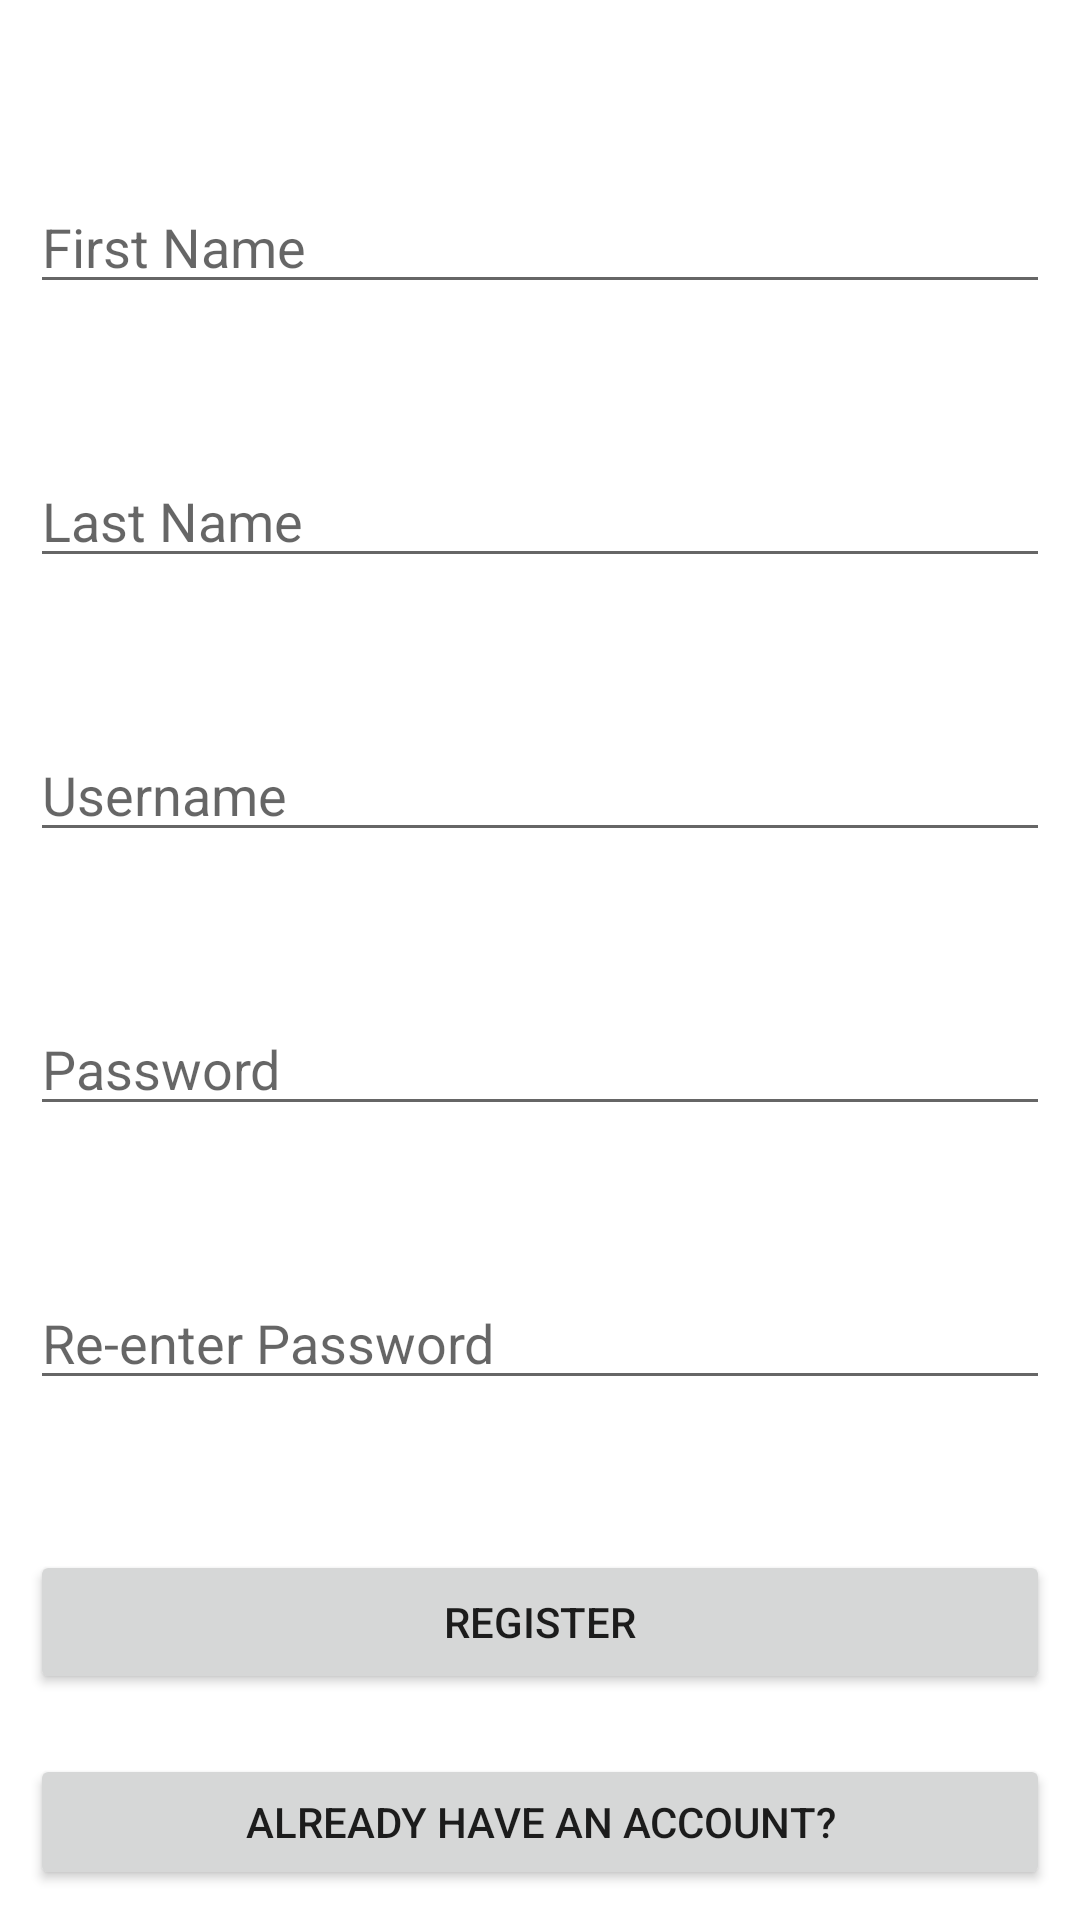

Write the Android layout XML for this screen, with the resource values it uses.
<!-- AndroidManifest.xml: application theme Theme.MyApplication -->
<!-- res/layout/activity_register.xml -->
<?xml version="1.0" encoding="utf-8"?>
<RelativeLayout xmlns:android="http://schemas.android.com/apk/res/android"
    xmlns:app="http://schemas.android.com/apk/res-auto"
    xmlns:tools="http://schemas.android.com/tools"
    android:layout_width="match_parent"
    android:layout_height="match_parent"
    android:padding="10dp"
    tools:context=".RegisterActivity">

    <EditText
        android:id="@+id/firstName"
        android:layout_marginTop="50dp"
        android:layout_width="match_parent"
        android:layout_height="wrap_content"
        android:hint="First Name"
        android:inputType="textCapSentences">


    </EditText>
    <EditText
        android:id="@+id/lastName"
        android:layout_below="@+id/firstName"
        android:layout_marginTop="50dp"
        android:layout_width="match_parent"
        android:layout_height="wrap_content"
        android:hint="Last Name"
        android:inputType="textCapSentences">

    </EditText>

    <EditText
        android:id="@+id/username"
        android:layout_marginTop="50dp"
        android:layout_width="match_parent"
        android:layout_height="wrap_content"
        android:layout_below="@id/lastName"
        android:hint="Username">
        
    </EditText>
    <EditText
        android:id="@+id/password"
        android:layout_below="@+id/username"
        android:inputType="textPassword"
        android:layout_marginTop="50dp"
        android:layout_width="match_parent"
        android:layout_height="wrap_content"
        android:hint="Password">
        
    </EditText>

    <EditText
        android:id="@+id/reTypePassword"
        android:layout_below="@+id/password"
        android:inputType="textPassword"
        android:layout_marginTop="50dp"
        android:layout_width="match_parent"
        android:layout_height="wrap_content"
        android:hint="Re-enter Password">
        
    </EditText>
    
    <Button
        android:id="@+id/registerButton"
        android:layout_below="@id/reTypePassword"
        android:layout_width="match_parent"
        android:layout_height="wrap_content"
        android:layout_marginTop="50dp"
        android:text="Register">

    </Button>

    <Button
        android:id="@+id/signIn"
        android:layout_below="@id/registerButton"
        android:layout_width="match_parent"
        android:layout_height="wrap_content"
        android:layout_marginTop="20dp"
        android:text="Already have an Account?">

    </Button>


</RelativeLayout>
<!-- resources referenced by this layout -->
<resources>
  <style name="Theme.MyApplication" parent="Theme.MaterialComponents.DayNight.DarkActionBar">
          
          <item name="colorPrimary">@color/teal_700</item>
          <item name="colorPrimaryVariant">@color/quantum_teal800</item>
          <item name="colorOnPrimary">@color/white</item>
          
          <item name="colorSecondary">@color/teal_200</item>
          <item name="colorSecondaryVariant">@color/teal_700</item>
          <item name="colorOnSecondary">@color/black</item>
          
          <item name="android:statusBarColor" tools:targetApi="l">?attr/colorPrimaryVariant</item>
          
      </style>
  <!-- not gathered from this repository: default colours our renderer supplied (Android Studio template values) -->
  <color name="teal_200">#FF03DAC5</color>
  <color name="teal_700">#FF018786</color>
  <color name="black">#FF000000</color>
  <color name="white">#FFFFFFFF</color>
</resources>
